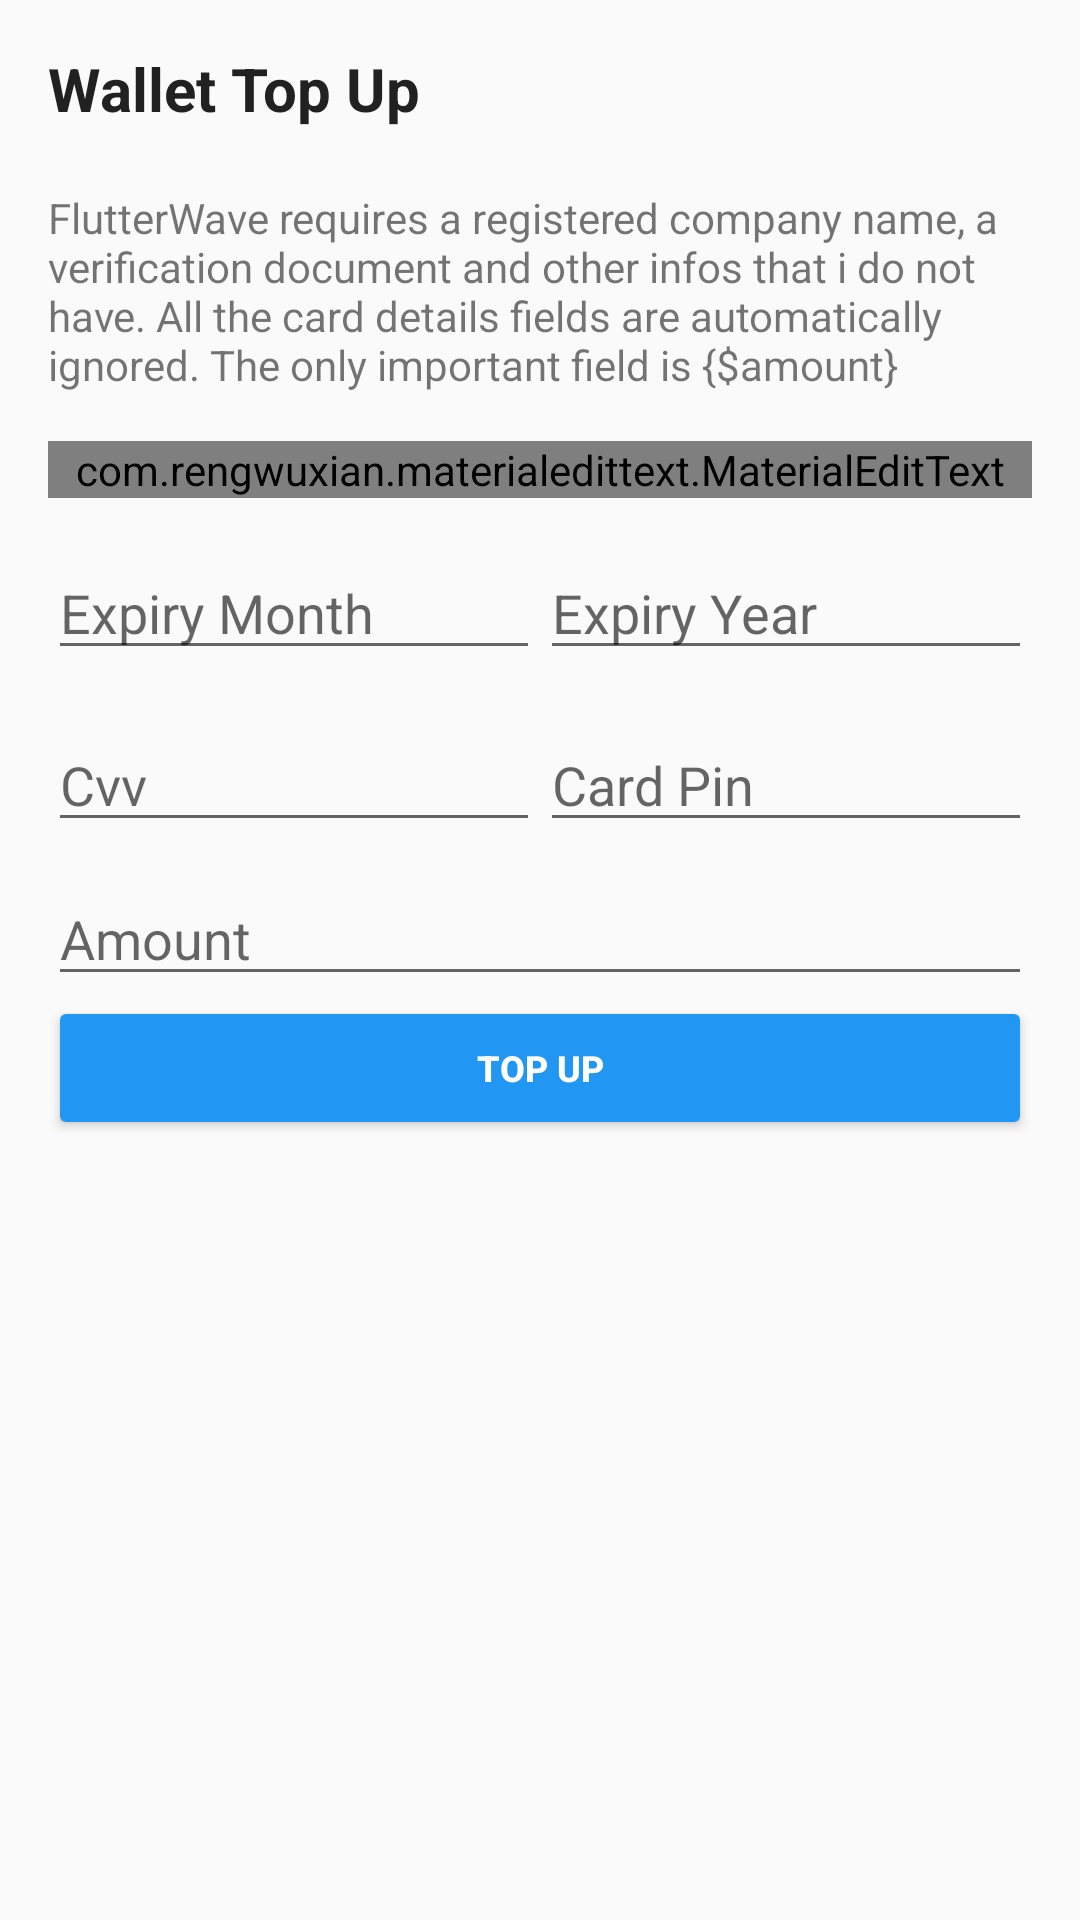

This screen was rendered from an Android layout file. Write that file and the resources it references.
<!-- AndroidManifest.xml: application theme AppTheme.NoActionBar -->
<!-- res/layout/layout_activity_top_up.xml -->
<?xml version="1.0" encoding="utf-8"?>
<ScrollView xmlns:android="http://schemas.android.com/apk/res/android"
    xmlns:app="http://schemas.android.com/apk/res-auto"
    android:orientation="vertical"
    android:layout_width="match_parent"
    android:layout_height="match_parent">
    <LinearLayout
        android:layout_width="match_parent"
        android:layout_height="wrap_content"
        android:orientation="vertical"
        android:padding="16dp">
        <TextView
            android:layout_width="wrap_content"
            android:layout_height="wrap_content"
            android:textSize="20sp"
            android:text="Wallet Top Up"
            android:textStyle="bold"
            android:textColor="@color/textColorPrimary"/>
        <TextView
            android:layout_width="wrap_content"
            android:layout_height="wrap_content"
            android:layout_marginTop="20dp"
            android:text="@string/notice_"/>
        <com.rengwuxian.materialedittext.MaterialEditText
            android:layout_width="match_parent"
            android:layout_height="wrap_content"
            android:layout_marginTop="16dp"
            android:hint="Card Number"
            app:met_floatingLabel="normal"
            android:id="@+id/edt_card_number"/>
        <LinearLayout
            android:layout_width="match_parent"
            android:layout_height="wrap_content"
            android:orientation="horizontal"
            android:weightSum="2"
            android:layout_marginTop="16dp">
            <EditText
                android:layout_width="0dp"
                android:layout_height="wrap_content"
                android:layout_weight="1"
                android:hint="Expiry Month"
                android:id="@+id/edt_exp_month"/>
            <EditText
                android:layout_width="0dp"
                android:layout_height="wrap_content"
                android:layout_weight="1"
                android:hint="Expiry Year"
                android:id="@+id/edt_exp_year"/>
        </LinearLayout>
        <LinearLayout
            android:layout_width="match_parent"
            android:layout_height="wrap_content"
            android:orientation="horizontal"
            android:layout_marginTop="16dp"
            android:weightSum="2">
            <EditText
                android:layout_width="0dp"
                android:layout_height="wrap_content"
                android:layout_weight="1"
                android:hint="Cvv"
                android:id="@+id/edt_cvv"/>
            <EditText
                android:layout_width="0dp"
                android:layout_height="wrap_content"
                android:layout_weight="1"
                android:hint="Card Pin"
                android:id="@+id/edt_pin"/>
        </LinearLayout>
        <EditText
            android:layout_width="match_parent"
            android:layout_height="wrap_content"
            android:layout_marginTop="10dp"
            android:hint="Amount"
            android:inputType="number"
            android:id="@+id/edt_amount_top_up_activity"/>
        <Button
            android:layout_width="match_parent"
            android:layout_height="wrap_content"
            style="@style/ButtonStyle"
            android:id="@+id/btn_do_top_up"
            android:text="Top Up"/>
    </LinearLayout>
</ScrollView>
<!-- resources referenced by this layout -->
<resources>
  <color name="textColorPrimary">#212121</color>
  <string name="notice_">FlutterWave requires a registered company name, a verification document and other infos that i do not have.
      All the card details fields are automatically ignored. The only important field is {$amount}</string>
  <style name="ButtonStyle" parent="Widget.AppCompat.Button.Colored">
          <item name="android:textSize">12sp</item>
          <item name="android:textStyle">bold</item>
      </style>
  <style name="AppTheme.NoActionBar" parent="AppTheme">
          
          <item name="windowActionBar">false</item>
          <item name="windowNoTitle">true</item>
      </style>
  <style name="AppTheme" parent="@style/Theme.AppCompat.Light.DarkActionBar">
          <item name="colorPrimary">@color/colorPrimary</item>
          <item name="colorPrimaryDark">@color/colorPrimaryDark</item>
          <item name="colorAccent">@color/colorAccent</item>
      </style>
  <color name="colorPrimary">#191919</color>
  <color name="colorPrimaryDark">#191919</color>
  <color name="colorAccent">@color/blue</color>
  <color name="blue">#2196F3</color>
</resources>
